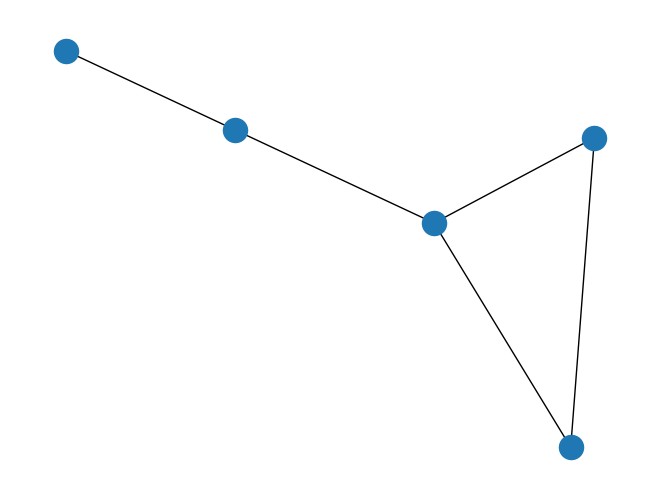

Write Python code to recreate this figure.
# NETWORKS IS WAY OF REPRESENT gRAP IN EASY WAY
import networkx as nx
import matplotlib.pyplot as plt
# initilising a grap witn empty node 
g=nx.Graph()
g.add_node(2)
g.add_node(5)
g.add_edge(2,5)
g.add_edge(9,5)
g.add_node(1)
g.add_nodes_from([2, 3])
g.add_edge(1, 2)
g.add_edges_from([(2, 3), (1, 3)])
print(nx.number_of_nodes(g))
print(nx.number_of_edges(g))
print(nx.degree(g, 1))
shortest_path = nx.shortest_path(g, source=1, target=3)
print(shortest_path)
# print (nx.info(g))
# print()
nx.draw(g)
plt.show()
